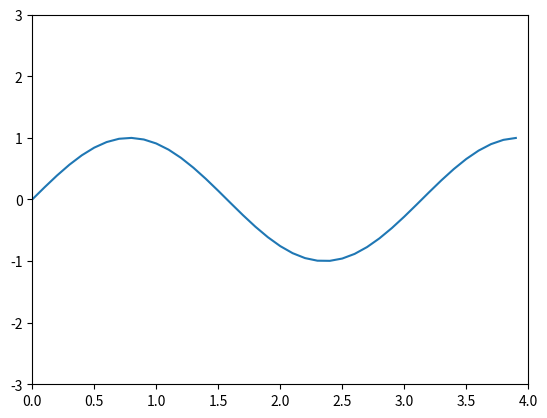

Python code for this plot:
import matplotlib.pyplot as plt
import numpy as np



# Membuat data
def sinusGenerator(amplitudo,frekuensi,tAkhir,theta): #Kalau depannya besar itu berati class
    t = np.arange(0,tAkhir, 0.1)
    y = amplitudo * np.sin(2*frekuensi*t + np.deg2rad(theta))
    return t,y

t,y = sinusGenerator(1,1,4,0)


# membuat plot
plt.plot(t,y)

#   settings axis nilai max and minim
plt.axis([0,4,-3,3])

# Show
plt.show()